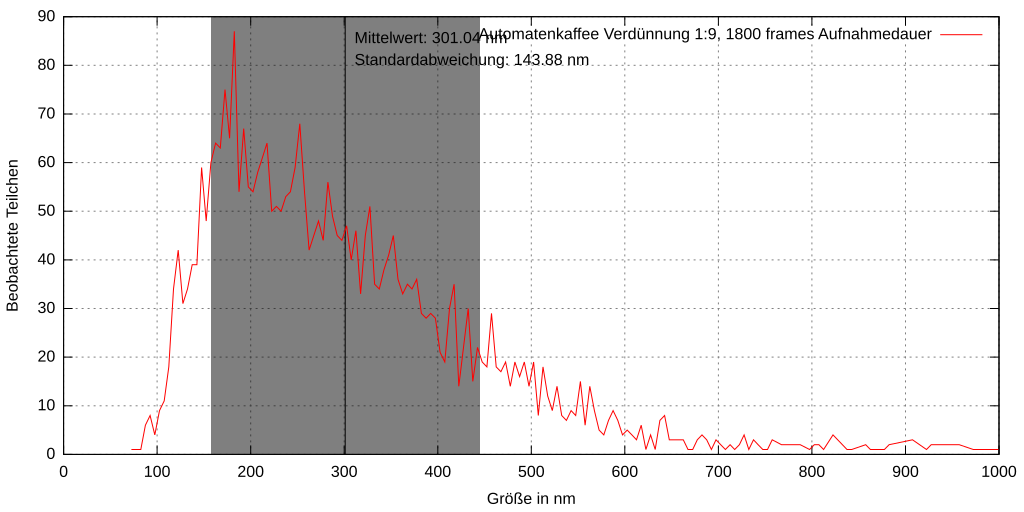

The data file committed next to this chart (first rows):
5, 154.759, 3.06061e+006, 0, 255.39, 59.8531, 70.9138, True, 
21, 806.6, 587210, 218, 374.7, 216.3, 68.42, True, 
22, 254.9, 1.85844e+006, 0, 499.1, 208.4, 80.18, True, 
34, 392.3, 1.20736e+006, 0, 15.19, 289.9, 80.42, True, 
37, 220.6, 2.14723e+006, 0, 605.2, 295, 85.55, True, 
41, 167.6, 2.82681e+006, 0, 517.2, 306.6, 66.44, True, 
43, 184.3, 2.56963e+006, 0, 338.9, 322.1, 94.16, True, 
51, 415.8, 1.13924e+006, 0, 274.5, 354, 52.62, True, 
64, 181, 2.6164e+006, 0, 607.9, 415.7, 93.02, True, 
72, 185.4, 2.55408e+006, 0, 443.4, 440.2, 110.5, True, 
73, 327, 1.44858e+006, 0, 494.9, 459.2, 101, True, 
78, 192.8, 2.4565e+006, 0, 236, 44.14, 71.04, True, 
85, 491, 964710, 0, 224.3, 154.7, 86.33, True, 
86, 179.2, 2.64272e+006, 0, 88.44, 162.4, 119.3, True, 
88, 138, 3.43206e+006, 0, 604.2, 239.8, 121.3, True, 
93, 290, 1.63349e+006, 0, 262.8, 321.8, 66, True, 
96, 635.7, 745055, 0, 352.2, 366.1, 76.02, True, 
100, 487.1, 972383, 0, 610.7, 390.8, 78.3, True, 
103, 269.8, 1.75557e+006, 0, 543.6, 443.3, 72.82, True, 
107, 329.7, 1.43683e+006, 0, 99.1, 466.2, 103.1, True, 
112, 211.7, 2.23721e+006, 1, 136.4, 80.68, 27.21, True, 
126, 134.5, 3.52053e+006, 1, 229.6, 450.6, 66.81, True, 
135, 415, 1.14129e+006, 2, 331.2, 109, 90.68, True, 
159, 858.2, 551942, 2, 263.8, 472, 96.5, True, 
179, 254.4, 1.86151e+006, 3, 46.54, 454.4, 121.1, True, 
192, 176.5, 2.68374e+006, 4, 54.91, 75.79, 133.7, True, 
194, 455.6, 1.0397e+006, 4, 90.78, 84.93, 28.76, True, 
195, 218.4, 2.16836e+006, 4, 604.5, 98.67, 90.56, True, 
204, 301.1, 1.57306e+006, 4, 18, 188.6, 91.61, True, 
220, 319, 1.48498e+006, 4, 23.93, 344.2, 101.8, True, 
247, 266, 1.78064e+006, 5, 46.56, 155.9, 102.9, True, 
248, 201.1, 2.35519e+006, 5, 82.19, 159.1, 104.4, True, 
264, 335.8, 1.41063e+006, 6, 118.5, 353.8, 60.26, True, 
266, 258.9, 1.82929e+006, 6, 522.1, 355.7, 40.82, True, 
301, 276.4, 1.71359e+006, 7, 598.7, 247.3, 59.09, True, 
311, 142.7, 3.31812e+006, 8, 501.5, 242.2, 84.7, True, 
319, 262.1, 1.80737e+006, 8, 506.5, 335, 95.71, True, 
332, 562.5, 842013, 8, 266.3, 179.7, 53.05, True, 
334, 280.5, 1.68879e+006, 8, 172.8, 295.3, 83.63, True, 
338, 257.9, 1.83679e+006, 9, 17.7, 23.72, 46.31, True, 
340, 209.8, 2.25805e+006, 9, 179.3, 57.22, 43.58, True, 
357, 125.9, 3.76137e+006, 9, 63.6, 425.4, 22.02, True, 
371, 223.6, 2.11842e+006, 10, 43.71, 289.9, 103.5, True, 
386, 225.5, 2.10083e+006, 11, 53.24, 75.58, 133.7, True, 
387, 616.7, 768092, 11, 253.7, 92.9, 52.11, True, 
388, 261.9, 1.80878e+006, 11, 601.9, 100.1, 58.41, True, 
408, 165, 2.87003e+006, 11, 306.4, 453.9, 116.4, True, 
412, 1043, 454278, 12, 577.1, 20.41, 94.77, True, 
429, 299.6, 1.58078e+006, 12, 104.5, 406.8, 67.96, True, 
433, 218.7, 2.16561e+006, 12, 431.9, 436.2, 124.4, True, 
441, 162.7, 2.91102e+006, 12, 565.5, 402.1, 106.5, True, 
459, 416.1, 1.13842e+006, 13, 257.7, 399.4, 73.55, True, 
465, 149.5, 3.16833e+006, 13, 267.9, 316.4, 52.79, True, 
466, 128.7, 3.68054e+006, 13, 329.4, 323.1, 115.6, True, 
468, 222.2, 2.13153e+006, 13, 545.8, 438.9, 76.07, True, 
509, 145.4, 3.25748e+006, 15, 392.2, 148.7, 91.19, True, 
524, 140.3, 3.37533e+006, 15, 232.8, 421.1, 92.38, True, 
550, 462.8, 1.02339e+006, 17, 93.74, 90.99, 54.46, True, 
568, 172.7, 2.74274e+006, 17, 515.3, 155.6, 83.8, True, 
576, 103.7, 4.56974e+006, 17, 391.9, 468.2, 135, True, 
616, 331.9, 1.42731e+006, 19, 80.84, 274.5, 59.94, True, 
... 3,433 more rows
